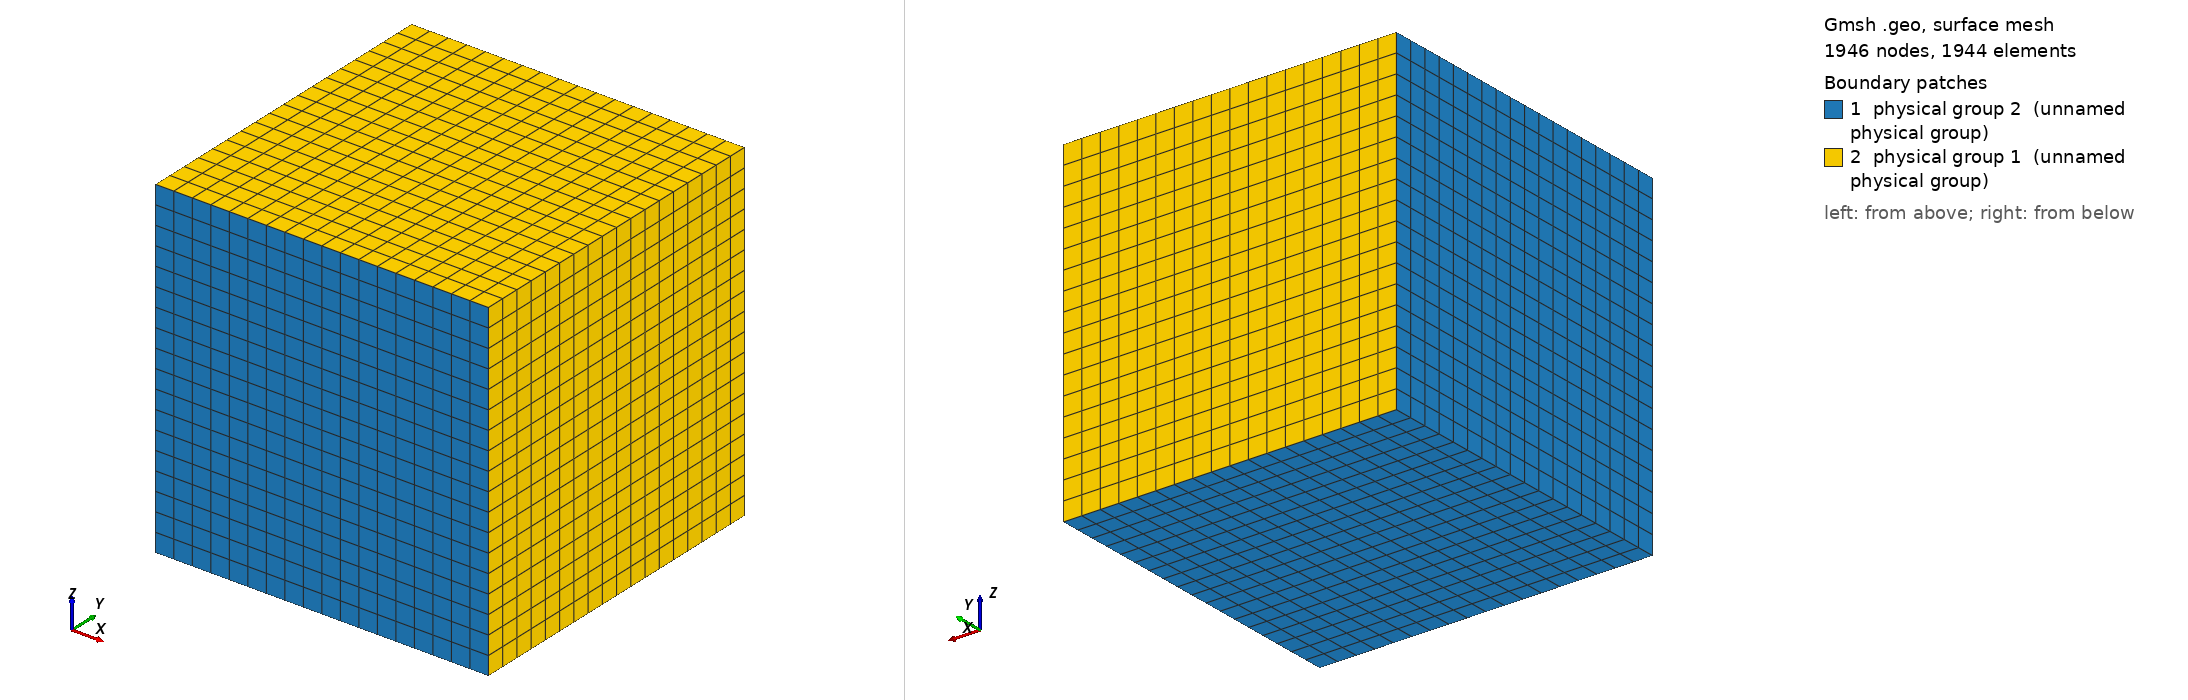

Gmsh geometry script, surface-meshed: 1946 nodes, 1944 surface elements. Boundary patches (legend numbers): 1 physical group 2 (unnamed physical group), 2 physical group 1 (unnamed physical group). Left view from above one corner, right view from below the opposite corner. Legend entries are the model's physical surfaces. The drawing asked Gmsh for element sizes between 1% and 20% of the model's largest extent; the script's own settings can give other sizes.

=== cube_r10.geo (drawn) ===
/******************************************************************************
* Copyright (C) Siarhei Uzunbajakau, 2023.
*
* This program is free software. You can use, modify, and redistribute it under
* the terms of the GNU Lesser General Public License as published by the Free
* Software Foundation, either version 3 or (at your option) any later version.
* This program is distributed without any warranty.
*
* Refer to COPYING.LESSER for more details.
******************************************************************************/

r = 10; //@1

a = 1.0;

Point(1) = {-a, -a, -a};
Point(2) = { a, -a, -a};
Point(3) = { a,  a, -a};
Point(4) = {-a,  a, -a};
Point(5) = {-a, -a,  a};
Point(6) = { a, -a,  a};
Point(7) = { a,  a,  a};
Point(8) = {-a,  a,  a};

Line(1) = {1, 2};
Line(2) = {2, 3};
Line(3) = {3, 4};
Line(4) = {4, 1};

Line(5) = {5, 6};
Line(6) = {6, 7};
Line(7) = {7, 8};
Line(8) = {8, 5};

Line(9) = {1, 5};
Line(10) = {2, 6};
Line(11) = {3, 7};
Line(12) = {4, 8};

Line Loop(1) = {1, 2, 3, 4};
Plane Surface(1) = {1};

Line Loop(2) = {5, 6, 7, 8};
Plane Surface(2) = {2};

Line Loop(3) = {1, 10, -5, -9};
Plane Surface(3) = {3};

Line Loop(4) = {2, 11, -6, -10};
Plane Surface(4) = {4};

Line Loop(5) = {3, 12, -7, -11};
Plane Surface(5) = {5};

Line Loop(6) = {4, 9, -8, -12};
Plane Surface(6) = {6};

Surface Loop(1) = {1, 2, 3, 4, 5, 6};
Volume(1) = {1};
Physical Volume(100) = {1};

Physical Surface(1) = {2, 4, 5};
Physical Surface(2) = {1, 3, 6};

// Physical Surface(1) = {1, 2, 3, 4, 5, 6};

Transfinite Surface "*";
Transfinite Volume "*";
Recombine Surface "*";
Recombine Volume "*";

Transfinite Line "*" = 2*r - 1;
